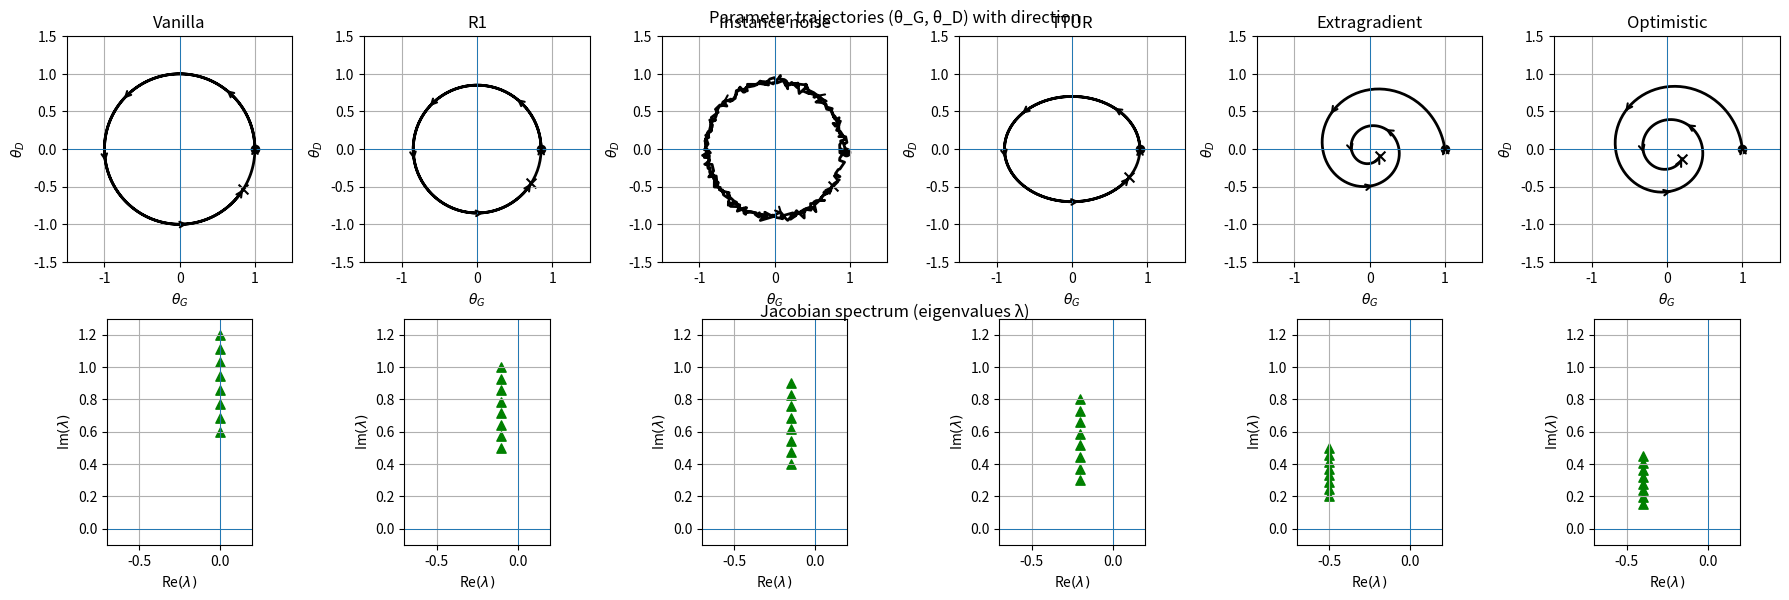

Here is the Python script that generated this plot:
import numpy as np
import matplotlib.pyplot as plt

np.random.seed(0)

methods = [
    "Vanilla",
    "R1",
    "Instance noise",
    "TTUR",
    "Extragradient",
    "Optimistic"
]

t = np.linspace(0, 12, 300)

fig, axes = plt.subplots(2, 6, figsize=(18, 6))

TRAJ_LIM = (-1.5, 1.5)
SPEC_XLIM = (-0.7, 0.2)
SPEC_YLIM = (-0.1, 1.3)

def add_arrows(ax, x, y, n_arrows=5, color='black'):
    """Добавляет стрелки на траекторию для направления времени"""
    idx = np.linspace(0, len(x)-2, n_arrows, dtype=int)
    for i in idx:
        ax.annotate('', xy=(x[i+1], y[i+1]), xytext=(x[i], y[i]),
                    arrowprops=dict(arrowstyle="->", color=color, lw=1.5))

for i, method in enumerate(methods):

    # -------- ДАННЫЕ --------
    if method == "Vanilla":
        x = np.cos(t)
        y = np.sin(t)
        eig_real = np.zeros(8)
        eig_imag = np.linspace(0.6, 1.2, 8)
    elif method == "R1":
        x = 0.85 * np.cos(t)
        y = 0.85 * np.sin(t)
        eig_real = -0.1 * np.ones(8)
        eig_imag = np.linspace(0.5, 1.0, 8)
    elif method == "Instance noise":
        x = 0.9 * np.cos(t) + 0.03 * np.random.randn(len(t))
        y = 0.9 * np.sin(t) + 0.03 * np.random.randn(len(t))
        eig_real = -0.15 * np.ones(8)
        eig_imag = np.linspace(0.4, 0.9, 8)
    elif method == "TTUR":
        x = 0.9 * np.cos(t)
        y = 0.7 * np.sin(t)
        eig_real = -0.2 * np.ones(8)
        eig_imag = np.linspace(0.3, 0.8, 8)
    elif method == "Extragradient":
        x = np.exp(-0.15 * t) * np.cos(t)
        y = np.exp(-0.15 * t) * np.sin(t)
        eig_real = -0.5 * np.ones(8)
        eig_imag = np.linspace(0.2, 0.5, 8)
    elif method == "Optimistic":
        x = np.exp(-0.12 * t) * np.cos(t)
        y = np.exp(-0.12 * t) * np.sin(t)
        eig_real = -0.4 * np.ones(8)
        eig_imag = np.linspace(0.15, 0.45, 8)

    # ================== ТРАЕКТОРИИ ==================
    ax_traj = axes[0, i]
    ax_traj.plot(x, y, color='black', linewidth=2)
    add_arrows(ax_traj, x, y, n_arrows=6)
    ax_traj.scatter(x[0], y[0], marker='o', s=35, color='black')   # старт
    ax_traj.scatter(x[-1], y[-1], marker='x', s=50, color='black') # конец

    ax_traj.axhline(0, linewidth=0.7)
    ax_traj.axvline(0, linewidth=0.7)
    ax_traj.set_xlim(TRAJ_LIM)
    ax_traj.set_ylim(TRAJ_LIM)
    ax_traj.set_aspect('equal')
    ax_traj.set_title(method)
    ax_traj.set_xlabel(r'$\theta_G$')
    ax_traj.set_ylabel(r'$\theta_D$')
    ax_traj.grid(True)

    # ================== СПЕКТР ==================
    ax_spec = axes[1, i]
    ax_spec.scatter(eig_real, eig_imag, color='green', marker='^', s=45)

    ax_spec.axhline(0, linewidth=0.7)
    ax_spec.axvline(0, linewidth=0.7)
    ax_spec.set_xlim(SPEC_XLIM)
    ax_spec.set_ylim(SPEC_YLIM)
    ax_spec.set_aspect('equal', adjustable='box')
    ax_spec.set_xlabel(r'Re$(\lambda)$')
    ax_spec.set_ylabel(r'Im$(\lambda)$')
    ax_spec.grid(True)

# Горизонтальные подписи над верхним и нижним рядом подграфиков
fig.text(0.5, 0.97, "Parameter trajectories (θ_G, θ_D) with direction", ha='center', fontsize=12)
fig.text(0.5, 0.48, "Jacobian spectrum (eigenvalues λ)", ha='center', fontsize=12)

plt.tight_layout()
plt.savefig("toy_gan_trajectories_with_arrows.png", dpi=300, bbox_inches='tight')
plt.show()